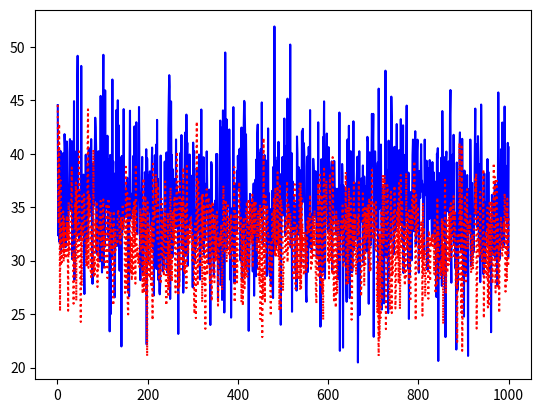

Recreate this plot in Python.
# -*- coding: utf-8 -*-
"""
Created on Fri Feb  1 20:43:49 2019
GARCH MODEL
[redacted]
"""
import numpy as np
from scipy.optimize import minimize
import matplotlib.pyplot as plt



def GARCH(Y):
 "Initialize Params:"
 mu = param0[0]
 omega = param0[1]
 alpha = param0[2]
 beta = param0[3]
 T = Y.shape[0]
 GARCH_Dens = np.zeros(T) 
 sigma2 = np.zeros(T)   
 F = np.zeros(T)   
 v = np.zeros(T)   
 for t in range(1,T):
    sigma2[t] = omega + alpha*((Y[t-1]-mu)**2)+beta*(sigma2[t-1]); 
    F[t] = Y[t] - mu-np.sqrt(sigma2[t])*np.random.normal(0,1,1)
    v[t] = sigma2[t]
    GARCH_Dens[t] = (1/2)*np.log(2*np.pi)+(1/2)*np.log(v[t])+\
                    (1/2)*(F[t]/v[t])     
    Likelihood = np.sum(GARCH_Dens[1:-1])  
    return Likelihood


def GARCH_PROD(params, Y0, T):
 mu = params[0]
 omega = params[1]
 alpha = params[2]
 beta = params[3]
 Y = np.zeros(T)  
 sigma2 = np.zeros(T)
 Y[0] = Y0
 sigma2[0] = 0.0001
 for t in range(1,T):
    sigma2[t] = omega + alpha*((Y[t-1]-mu)**2)+beta*(sigma2[t-1]); 
    Y[t] = mu+np.sqrt(sigma2[t])*np.random.normal(0,1,1)    
 return Y    


T = 1000
mu = 35;
sig = 5;
Y = np.random.normal(mu,sig,T);
param0 = np.array([32, 3.5, 0.2, 0.5])
param_star = minimize(GARCH, param0, method='BFGS', options={'xtol': 1e-8, 'disp': True})
Y_GARCH = GARCH_PROD(param_star.x, Y[0], T)
timevec = np.linspace(1,T,T)
plt.plot(timevec, Y,'b',timevec, Y_GARCH,'r:')